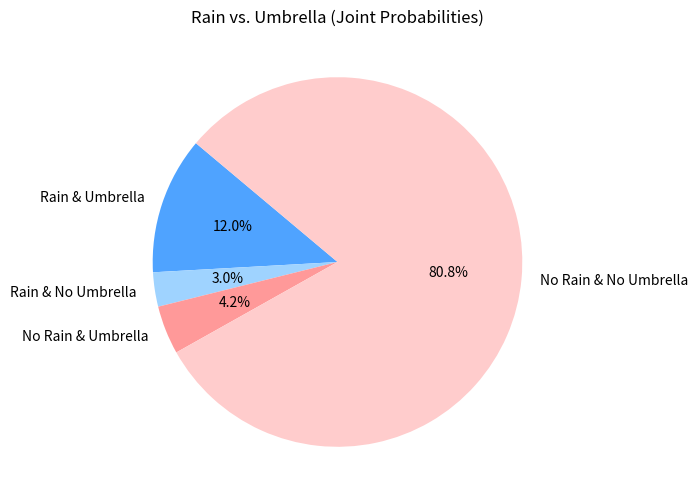
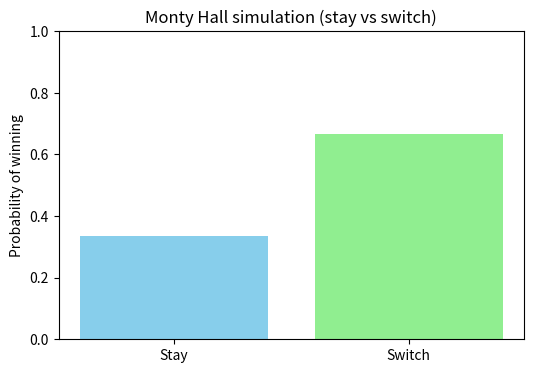

Source code (Python) for these figures, in order:
import random

class CustomDeck:
    def __init__(self, num_suits=4, num_numeric=10, num_face=3):
        self.num_suits = num_suits
        self.num_numeric = num_numeric
        self.num_face = num_face
        self.suits = [f"Suit{i+1}" for i in range(num_suits)]
        self.deck = self._create_deck()

    def _create_deck(self):
        deck = []
        # Numeric cards (1, 2, ..., num_numeric)
        for suit in self.suits:
            for num in range(1, self.num_numeric + 1):
                deck.append(f"{num} of {suit}")
            # Face cards (F1, F2, ...)
            for f in range(1, self.num_face + 1):
                deck.append(f"F{f} of {suit}")
        return deck

    def probability_of_numeric(self):
        numeric_count = self.num_suits * self.num_numeric
        return numeric_count / len(self.deck)

    def probability_of_face(self):
        face_count = self.num_suits * self.num_face
        return face_count / len(self.deck)

    def probability_of_suit(self, suit_name):
        suit_count = self.num_numeric + self.num_face
        return suit_count / len(self.deck)

    def probability_of_specific_card(self, card):
        return 1 / len(self.deck) if card in self.deck else 0

    def probability_of_multiple_cards(self, k=2):
        """Probability of drawing k specific cards without replacement."""
        if k > len(self.deck):
            return 0
        return 1 / self._combination(len(self.deck), k)
        
    def _combination(self, n, k):
        """Private function to compute combination C(n,k)"""
        if k > n:
            return 0
        C = 1
        for i in range(k):
            C *= (n - i)
        for i in range(1, k + 1):
            C //= i
        return C

    # --- Simulation methods ---
    def simulate_draw(self, trials=10000, condition=lambda card: "F" in card):
        """Estimate probability by simulation of drawing one card."""
        successes = 0
        for _ in range(trials):
            card = random.choice(self.deck)
            if condition(card):
                successes += 1
        return successes / trials

    def simulate_multiple_draws(self, k=2, trials=10000, condition=lambda cards: all("F" in c for c in cards)):
        """Estimate probability of drawing k cards without replacement."""
        successes = 0
        for _ in range(trials):
            draw = random.sample(self.deck, k)
            if condition(draw):
                successes += 1
        return successes / trials

deck = CustomDeck(num_suits=4, num_numeric=10, num_face=3)
print("Deck size:", len(deck.deck))
print("Probability of numeric card:", deck.probability_of_numeric())
print("Probability of face card:", deck.probability_of_face())
print("Probability of Suit1:", deck.probability_of_suit("Suit1"))
print("Probability of '5 of Suit2':", deck.probability_of_specific_card("5 of Suit2"))
print("Probability of drawing 2 specific cards:", deck.probability_of_multiple_cards(k=2))

print("Simulated probability of drawing a face card:", deck.simulate_draw(trials=10000, condition=lambda c: "F" in c))
print("Simulated probability of drawing 2 face cards:", deck.simulate_multiple_draws(k=2, trials=10000, condition=lambda cards: all("F" in c for c in cards)))

import matplotlib.pyplot as plt

def bayes_with_pie(P_R, P_U_given_R, P_U_given_notR):
    # Complements
    P_notR = 1 - P_R

    # Joint probabilities
    P_R_and_U = P_U_given_R * P_R
    P_notR_and_U = P_U_given_notR * P_notR

    P_R_and_notU = (1 - P_U_given_R) * P_R
    P_notR_and_notU = (1 - P_U_given_notR) * P_notR

    # Denominator for Bayes
    P_U = P_R_and_U + P_notR_and_U

    # Posterior
    P_R_given_U = P_R_and_U / P_U if P_U > 0 else 0

    # Print results
    print("=== Bayes' Theorem Result ===")
    print(f"P(Rain | Umbrella) = {P_R_given_U:.4f} ({P_R_given_U*100:.2f}%)")
    print()
    print("Joint probabilities:")
    print(f"Rain & Umbrella: {P_R_and_U:.4f}")
    print(f"Rain & No Umbrella: {P_R_and_notU:.4f}")
    print(f"No Rain & Umbrella: {P_notR_and_U:.4f}")
    print(f"No Rain & No Umbrella: {P_notR_and_notU:.4f}")

    # Pie chart
    labels = ["Rain & Umbrella", "Rain & No Umbrella",
              "No Rain & Umbrella", "No Rain & No Umbrella"]
    probs = [P_R_and_U, P_R_and_notU, P_notR_and_U, P_notR_and_notU]

    plt.figure(figsize=(6,6))
    plt.pie(probs, labels=labels, autopct="%.1f%%",
            startangle=140, colors=["#4fa3ff","#9fd3ff","#ff9999","#ffcccc"])
    plt.title("Rain vs. Umbrella (Joint Probabilities)")
    plt.show()

# Provide the probability of rain P(R)
P_R = 0.15

# Provide the probability of a person carrying an umbrella when it's raining
P_U_given_R = 0.8

# Provide the probability of a person carrying an umbrella when it's not raining
P_U_given_notR = 0.05

bayes_with_pie(P_R, P_U_given_R, P_U_given_notR)

import random
import matplotlib.pyplot as plt

def monty_hall_sim(n_trials=200000):
    """Simulate Monty Hall for n_trials and return (stay_wins, switch_wins)."""
    stay_wins = 0
    switch_wins = 0
    
    for _ in range(n_trials):
        # Randomly place the car behind one of 3 doors
        car = random.randrange(3)        # 0,1,2
        # Player randomly picks a door
        choice = random.randrange(3)
        
        # Host opens a door that is not the player's choice and not the car
        possible_hosts = [d for d in range(3) if d != choice and d != car]
        host = random.choice(possible_hosts)
        
        # The door available for switching
        switch_target = [d for d in range(3) if d != choice and d != host][0]
        
        # Check outcomes
        if choice == car:        # staying wins
            stay_wins += 1
        if switch_target == car: # switching wins
            switch_wins += 1
            
    return stay_wins, switch_wins

# Run simulation
N = 200000
stay_wins, switch_wins = monty_hall_sim(N)
stay_prob = stay_wins / N
switch_prob = switch_wins / N

# Print results
print(f"Trials: {N}")
print(f"Stay wins:   {stay_wins} ({stay_prob:.4f})")
print(f"Switch wins: {switch_wins} ({switch_prob:.4f})")

# Plot results
plt.figure(figsize=(6,4))
plt.bar(['Stay','Switch'], [stay_prob, switch_prob], color=['skyblue','lightgreen'])
plt.ylim(0,1)
plt.ylabel('Probability of winning')
plt.title('Monty Hall simulation (stay vs switch)')
plt.show()


